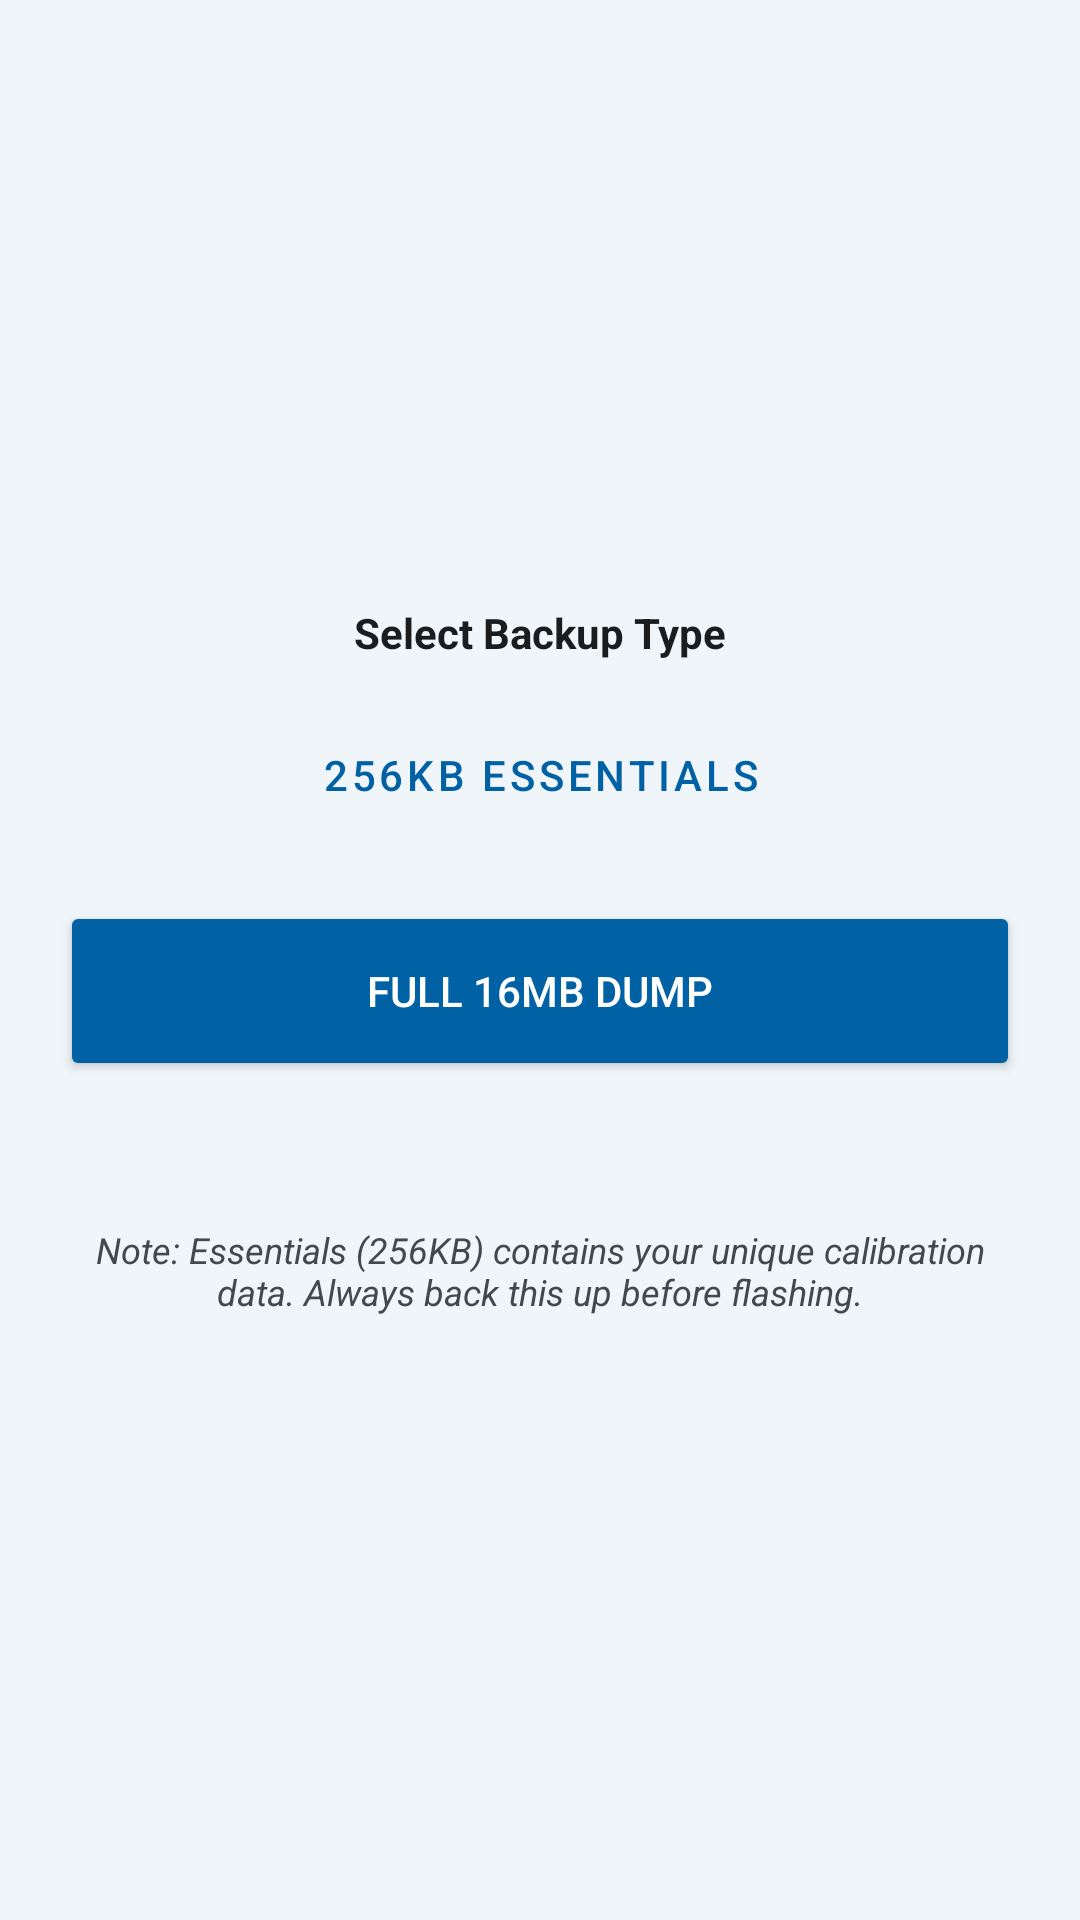

This screen was rendered from an Android layout file. Write that file and the resources it references.
<!-- AndroidManifest.xml: application theme Theme.StadiaTool -->
<!-- res/layout/fragment_backup.xml -->
<?xml version="1.0" encoding="utf-8"?>
<ScrollView xmlns:android="http://schemas.android.com/apk/res/android"
    xmlns:app="http://schemas.android.com/apk/res-auto"
    android:layout_width="match_parent"
    android:layout_height="match_parent"
    android:background="@color/backgroundColor"
    android:fillViewport="true">

    <androidx.constraintlayout.widget.ConstraintLayout
        android:layout_width="match_parent"
        android:layout_height="wrap_content"
        android:padding="20dp">

        <LinearLayout
            android:id="@+id/header_layout"
            android:layout_width="match_parent"
            android:layout_height="wrap_content"
            android:gravity="center_vertical"
            android:orientation="horizontal"
            android:layout_marginBottom="24dp"
            app:layout_constraintTop_toTopOf="parent">
        </LinearLayout>

        <LinearLayout
            android:id="@+id/center_content"
            android:layout_width="match_parent"
            android:layout_height="wrap_content"
            android:orientation="vertical"
            app:layout_constraintTop_toBottomOf="@id/header_layout"
            app:layout_constraintBottom_toBottomOf="parent"
            app:layout_constraintStart_toStartOf="parent"
            app:layout_constraintEnd_toEndOf="parent">

            <TextView
                android:layout_width="match_parent"
                android:layout_height="wrap_content"
                android:layout_marginBottom="8dp"
                android:text="Select Backup Type"
                android:textColor="@color/textColorPrimary"
                android:textStyle="bold"
                android:gravity="center" />

            <Button
                android:id="@+id/btn_start_backup"
                style="@style/Widget.MaterialComponents.Button.OutlinedButton"
                android:layout_width="match_parent"
                android:layout_height="60dp"
                android:text="256KB ESSENTIALS"
                android:textColor="@color/colorPrimary"
                app:strokeColor="@color/colorPrimary"
                android:layout_marginBottom="12dp"
                android:focusable="true"
                android:clickable="true" />

            <Button
                android:id="@+id/btn_start_full_backup"
                android:layout_width="match_parent"
                android:layout_height="60dp"
                android:backgroundTint="@color/colorPrimary"
                android:text="FULL 16MB DUMP"
                android:textColor="@color/white"
                android:focusable="true"
                android:clickable="true" />

            <ProgressBar
                android:id="@+id/progress_bar_backup"
                style="?android:attr/progressBarStyleHorizontal"
                android:layout_width="match_parent"
                android:layout_height="wrap_content"
                android:layout_marginTop="16dp"
                android:indeterminate="false"
                android:max="100"
                android:visibility="invisible" />

            <TextView
                android:id="@+id/txt_backup_status"
                android:layout_width="match_parent"
                android:layout_height="wrap_content"
                android:layout_marginTop="8dp"
                android:gravity="center"
                android:text=""
                android:textColor="@color/textColorSecondary"
                android:visibility="gone" />

            <TextView
                android:layout_width="match_parent"
                android:layout_height="wrap_content"
                android:layout_marginTop="16dp"
                android:text="Note: Essentials (256KB) contains your unique calibration data. Always back this up before flashing."
                android:textColor="@color/textColorSecondary"
                android:textSize="12sp"
                android:textStyle="italic"
                android:gravity="center" />
        </LinearLayout>

    </androidx.constraintlayout.widget.ConstraintLayout>
</ScrollView>
<!-- resources referenced by this layout -->
<resources>
  <color name="backgroundColor">@color/background</color>
  <color name="colorPrimary">@color/primary</color>
  <color name="textColorPrimary">@color/onBackground</color>
  <color name="textColorSecondary">@color/onSurfaceVariant</color>
  <color name="white">#FFFFFFFF</color>
  <style name="Theme.StadiaTool" parent="Theme.MaterialComponents.Light.NoActionBar">
          <item name="colorPrimary">#4285F4</item>
          <item name="colorPrimaryVariant">#3367D6</item>
          <item name="colorOnPrimary">#FFFFFF</item>
  
          <item name="colorSurface">#FFFFFF</item>
          <item name="itemIconTint">#000000</item>
          <item name="itemTextColor">#000000</item>
  
          <item name="drawerArrowStyle">@style/WhiteDrawerArrow</item>
      </style>
  <color name="background">#F0F5FA</color>
  <color name="primary">#0061A4</color>
  <color name="onBackground">#1A1C1E</color>
  <color name="onSurfaceVariant">#43474E</color>
  <style name="WhiteDrawerArrow" parent="Widget.AppCompat.DrawerArrowToggle">
          <item name="color">#FFFFFF</item>
      </style>
</resources>
